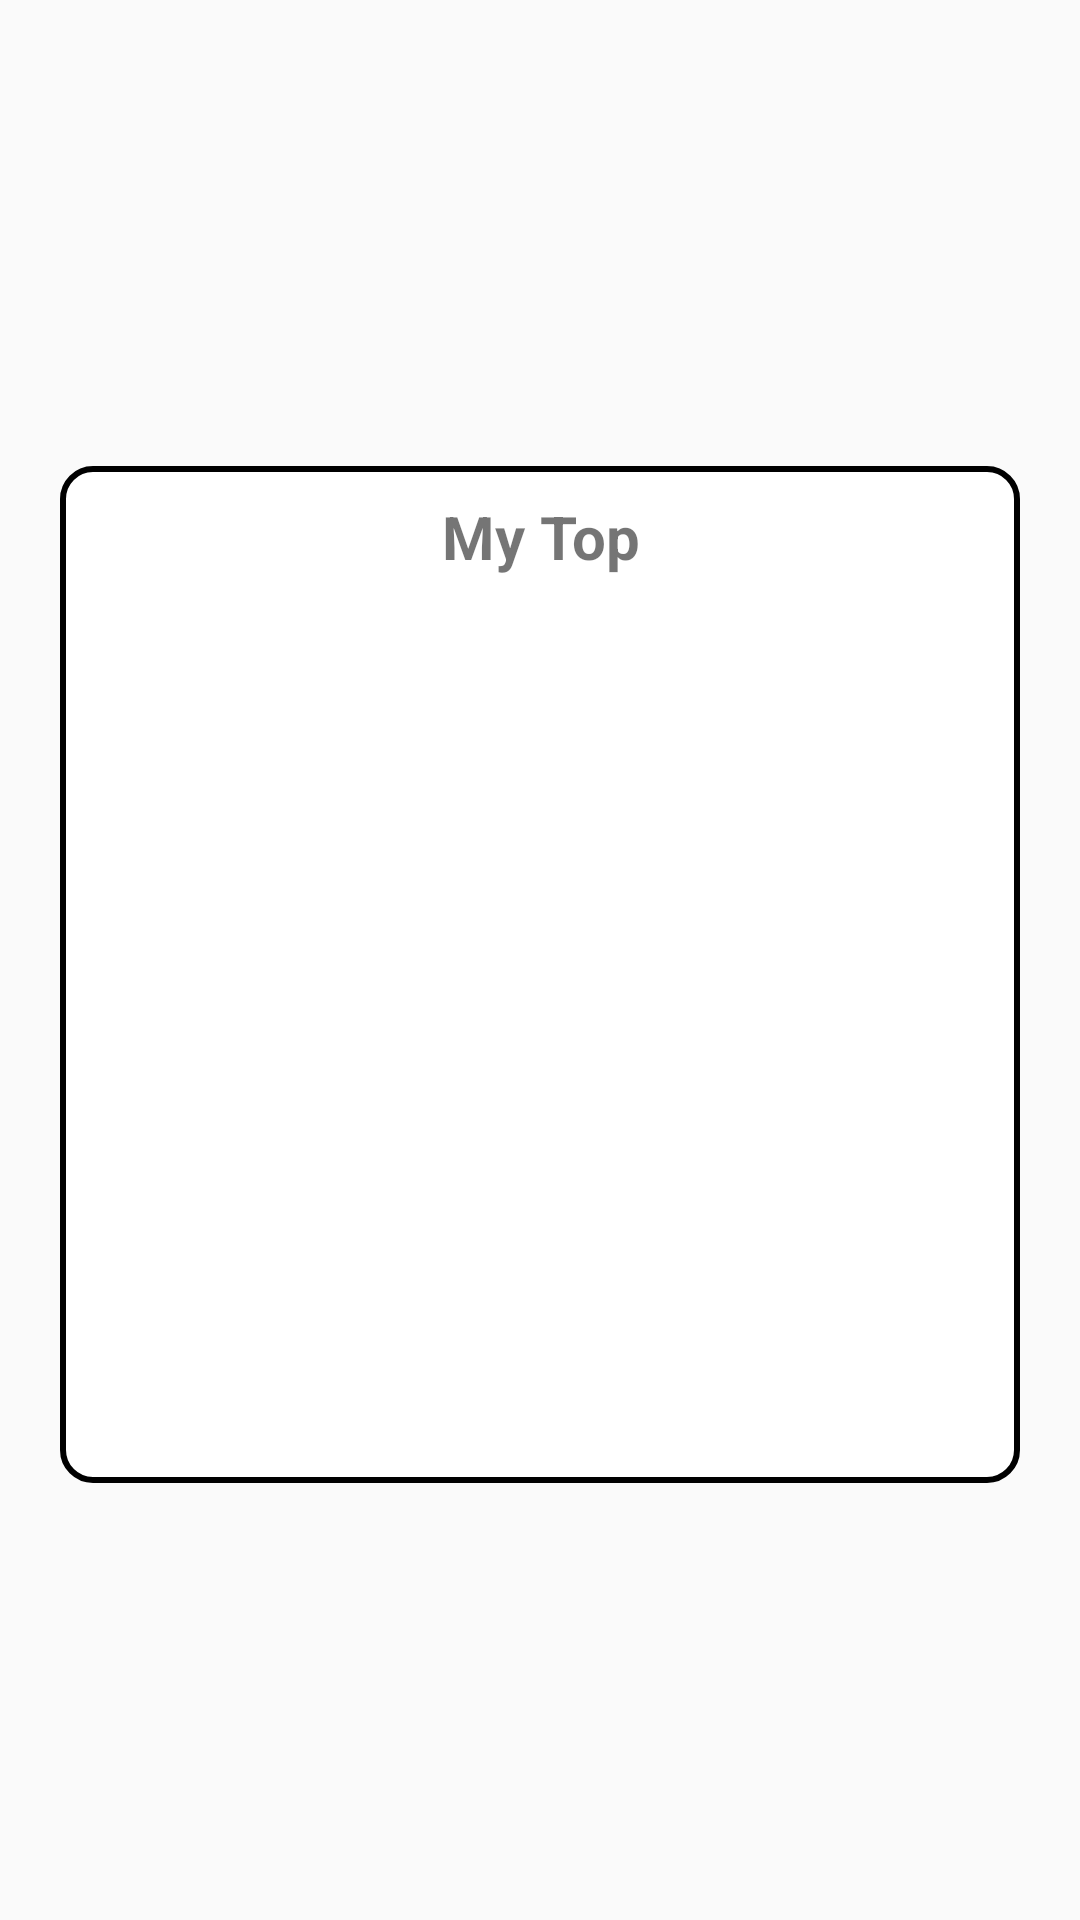

Layout XML and referenced resources for this Android screen:
<!-- AndroidManifest.xml: application theme Theme.AppCompat.Light.NoActionBar -->
<!-- res/layout/fragment_fragmento3.xml -->
<?xml version="1.0" encoding="utf-8"?>
<LinearLayout xmlns:android="http://schemas.android.com/apk/res/android"
    xmlns:tools="http://schemas.android.com/tools"
    android:layout_width="match_parent"
    android:layout_height="match_parent"
    tools:context=".Fragmento3"
    android:orientation="vertical"
    android:weightSum="1">

    
    <LinearLayout
        android:layout_weight="0.2"
        android:layout_width="match_parent"
        android:layout_height="50dp"/>
    <LinearLayout
        android:layout_width="match_parent"
        android:layout_height="wrap_content"
        android:orientation="vertical"
        android:layout_marginTop="10dp"
        android:layout_marginRight="20dp"
        android:layout_marginLeft="20dp"
        android:layout_weight="0.6"
        android:background="@drawable/bg_caja_circular"
        android:padding="10dp">
        <ScrollView
            android:layout_width="match_parent"
            android:layout_height="wrap_content">

            <LinearLayout
                android:id="@+id/contenedor_mytop"
                android:orientation="vertical"
                android:layout_width="match_parent"
                android:layout_height="wrap_content">
                <TextView
                    android:id="@+id/tv_titulo_mytop"
                    android:layout_width="match_parent"
                    android:layout_height="wrap_content"
                    android:text="My Top"
                    android:textSize="20dp"
                    android:textStyle="bold"
                    android:gravity="center"
                    android:layout_marginBottom="5dp"/>
            </LinearLayout>
        </ScrollView>
    </LinearLayout>
    <LinearLayout
        android:layout_weight="0.2"
        android:layout_width="match_parent"
        android:layout_height="50dp"/>
</LinearLayout>
<!-- resources referenced by this layout -->
<resources>
  <!-- drawable bg_caja_circular (drawable) -->
  <?xml version="1.0" encoding="utf-8"?>
  <selector xmlns:android="http://schemas.android.com/apk/res/android">
      <item >
          <shape android:shape="rectangle"  >
              <corners android:radius="10dp" />
              <stroke android:width="2dp" android:color="#000000" />
              <gradient android:angle="-90" android:startColor="#FFFFFF" android:endColor="#FFFFFF" />
          </shape>
      </item>
  </selector>
</resources>
